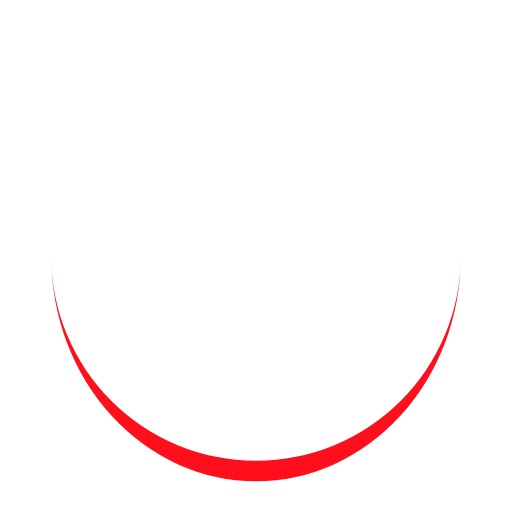
t = 0.00 s
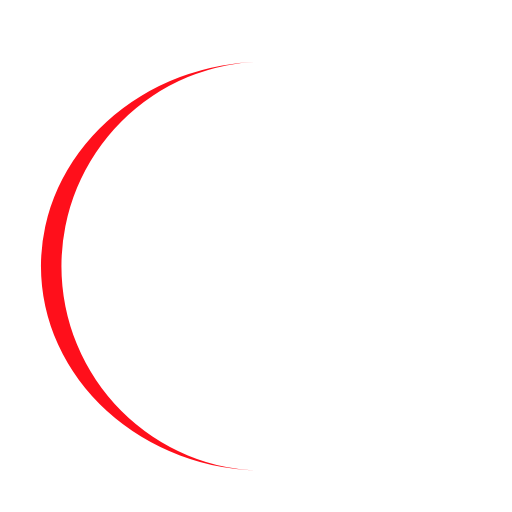
t = 0.25 s
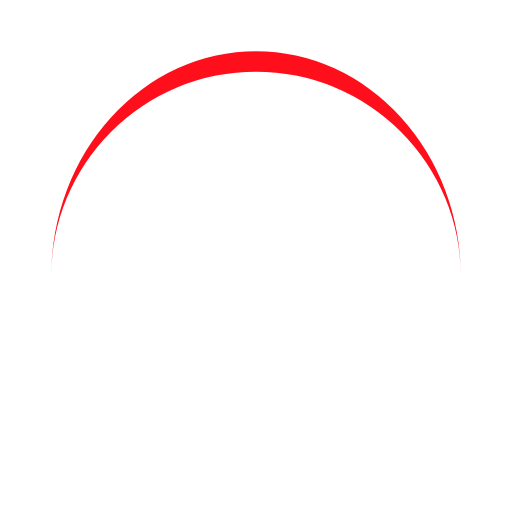
t = 0.50 s
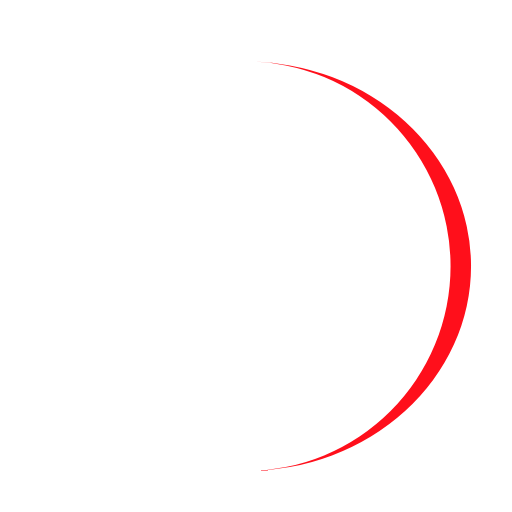
t = 0.75 s

The animated SVG that drew these frames (rendered in a browser with its animation timeline set to each time). Animation: 1 SMIL element (animateTransform=1); one cycle of 1.00 s, repeats indefinitely.

<svg width="200px"  height="200px"  xmlns="http://www.w3.org/2000/svg" viewBox="0 0 100 100" preserveAspectRatio="xMidYMid" class="lds-eclipse" style="background: none;"><path ng-attr-d="{{config.pathCmd}}" ng-attr-fill="{{config.color}}" stroke="none" d="M10 50A40 40 0 0 0 90 50A40 44 0 0 1 10 50" fill="#ff0f1b" transform="rotate(173.921 50 52)"><animateTransform attributeName="transform" type="rotate" calcMode="linear" values="0 50 52;360 50 52" keyTimes="0;1" dur="1s" begin="0s" repeatCount="indefinite"></animateTransform></path></svg>